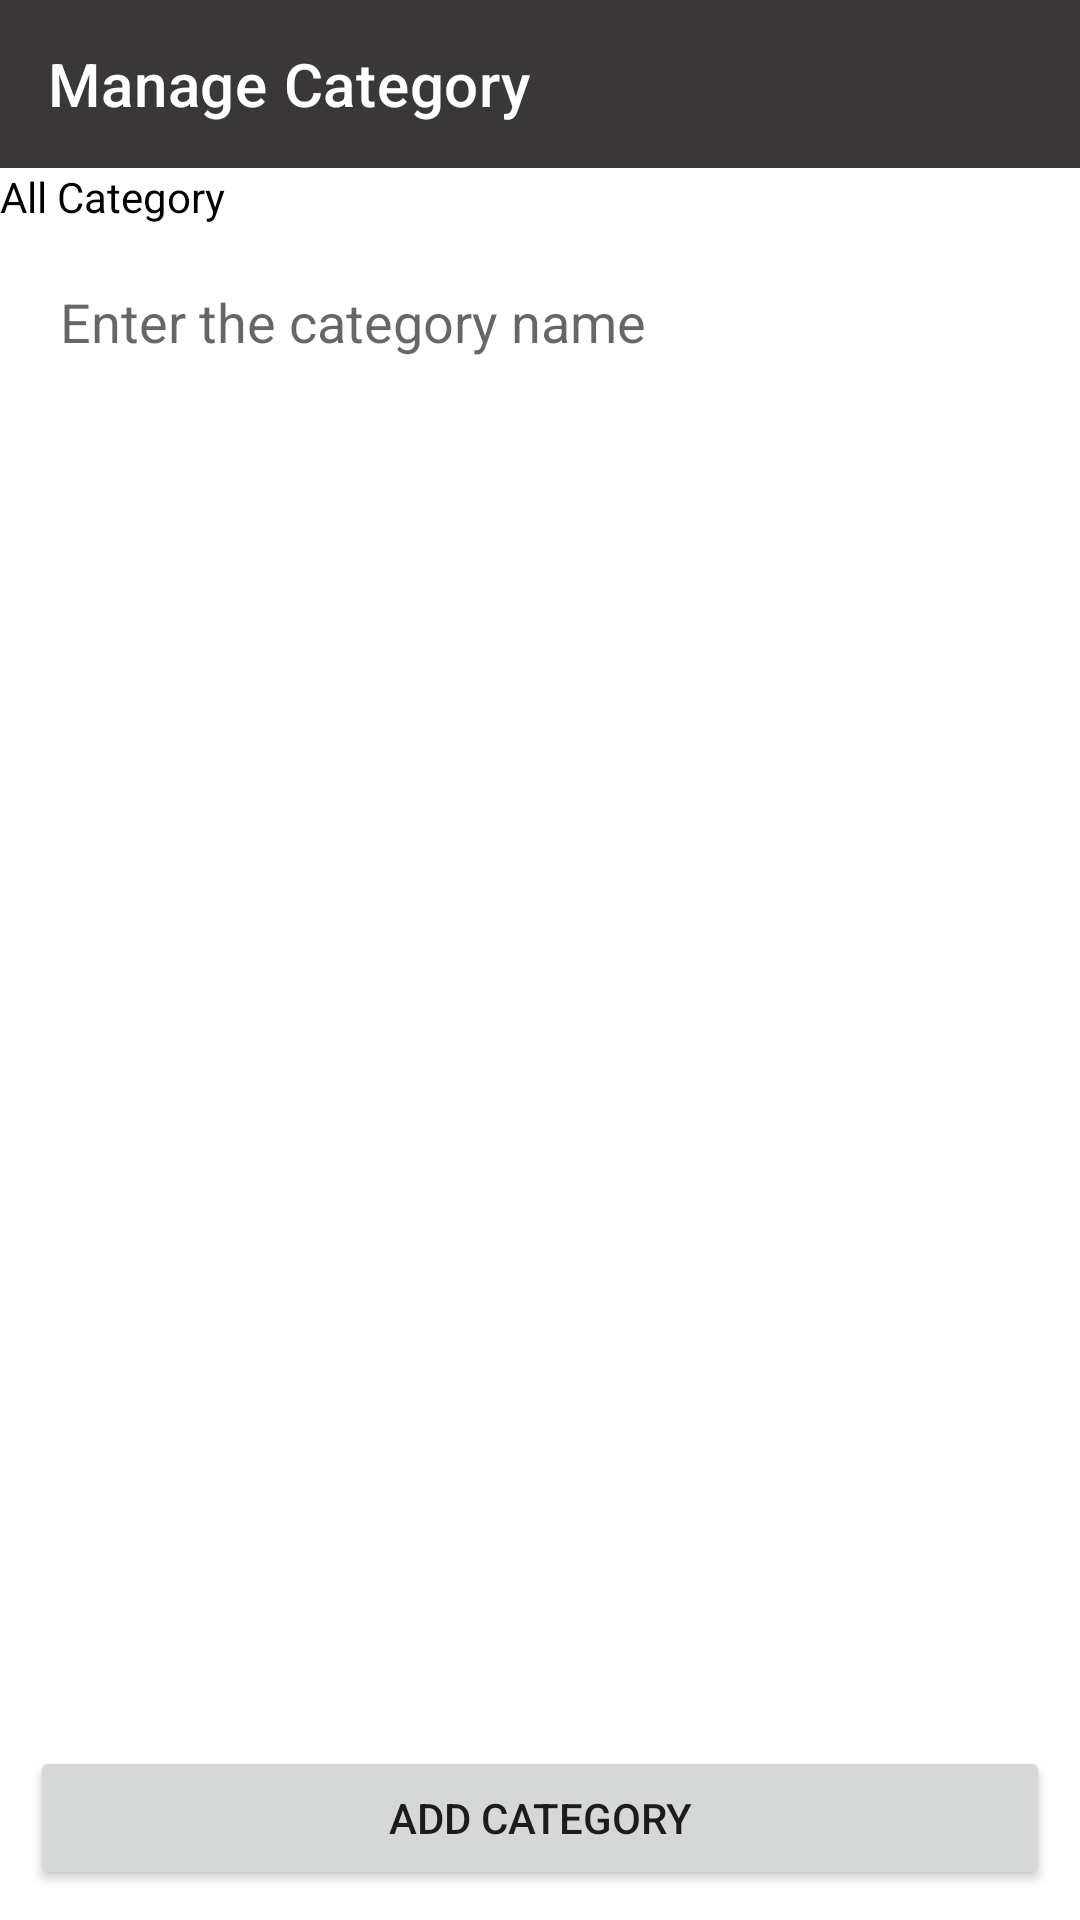

Write the Android layout XML for this screen, with the resource values it uses.
<!-- AndroidManifest.xml: application theme Theme.AdminSideDemoProject -->
<!-- res/layout/activity_add_category_for_product.xml -->
<?xml version="1.0" encoding="utf-8"?>
<RelativeLayout
    xmlns:android="http://schemas.android.com/apk/res/android"
    xmlns:app="http://schemas.android.com/apk/res-auto"
    xmlns:tools="http://schemas.android.com/tools"
    android:layout_width="match_parent"
    android:layout_height="match_parent"
    tools:context=".AddCategoryForProduct">

    <androidx.appcompat.widget.Toolbar
        android:id="@+id/manage_category"
        android:layout_width="match_parent"
        android:layout_height="?attr/actionBarSize"
        app:title="Manage Category"
        app:navigationIcon="@drawable/ic_back_arrwo_white"
        app:titleTextColor="@color/white"
        android:background="@color/appl_all_view_color" />
    <LinearLayout
        android:layout_width="match_parent"
        android:layout_height="match_parent"
        android:orientation="vertical"
        android:layout_below="@id/manage_category"
        android:layout_above="@id/add_category_button"
        >
        <TextView
            android:layout_width="match_parent"
            android:layout_height="wrap_content"
            android:text="All Category"
            android:textColor="@color/black"
            >

        </TextView>
        <EditText
            android:id="@+id/category_name"
            android:layout_width="match_parent"
            android:layout_height="wrap_content"
            android:padding="10dp"
            android:background="@drawable/grey_border"
            android:layout_marginTop="10dp"
            android:layout_marginEnd="10dp"
            android:layout_marginStart="10dp"
            android:hint="Enter the category name"
            >
        </EditText>
        <androidx.recyclerview.widget.RecyclerView
            android:id="@+id/category_recycler"
            android:layout_width="match_parent"
            android:layout_height="wrap_content"
            android:layout_margin="10dp"
            >
        </androidx.recyclerview.widget.RecyclerView>
    </LinearLayout>

    <Button
        android:id="@+id/add_category_button"
        android:layout_width="match_parent"
        android:layout_height="wrap_content"
        android:layout_alignParentBottom="true"
        android:layout_marginStart="10dp"
        android:layout_marginTop="10dp"
        android:layout_marginEnd="10dp"
        android:layout_marginBottom="10dp"
        android:text="Add Category">

    </Button>


</RelativeLayout>
<!-- resources referenced by this layout -->
<resources>
  <color name="appl_all_view_color">#393737</color>
  <color name="black">#FF000000</color>
  <color name="white">#FFFFFFFF</color>
  <style name="Theme.AdminSideDemoProject" parent="Theme.MaterialComponents.DayNight.NoActionBar">
          
          <item name="colorPrimary">@color/appl_all_view_color</item>
          <item name="colorPrimaryVariant">@color/appl_all_view_color</item>
          <item name="colorOnPrimary">@color/white</item>
          
          <item name="colorSecondary">@color/teal_200</item>
          <item name="colorSecondaryVariant">@color/teal_700</item>
          <item name="colorOnSecondary">@color/white</item>
          
          <item name="android:statusBarColor" tools:targetApi="l">?attr/colorPrimaryVariant</item>
          
      </style>
  <color name="teal_200">#FF03DAC5</color>
  <color name="teal_700">#FF018786</color>
</resources>
